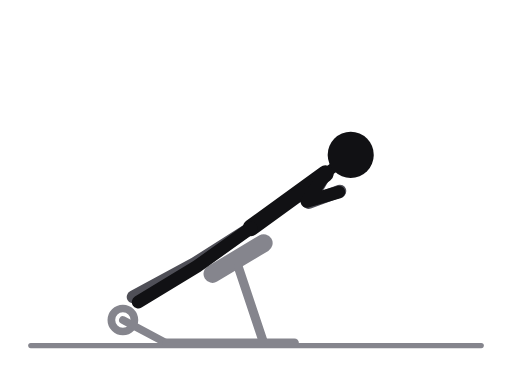
t = 0.00 s
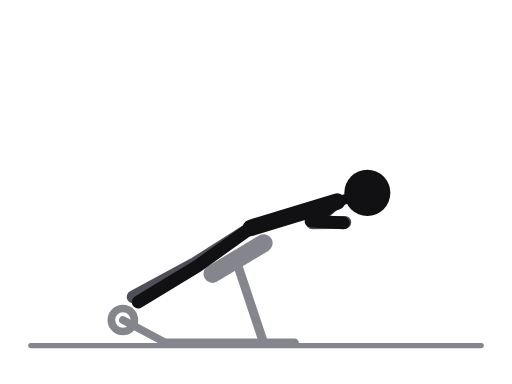
t = 0.31 s
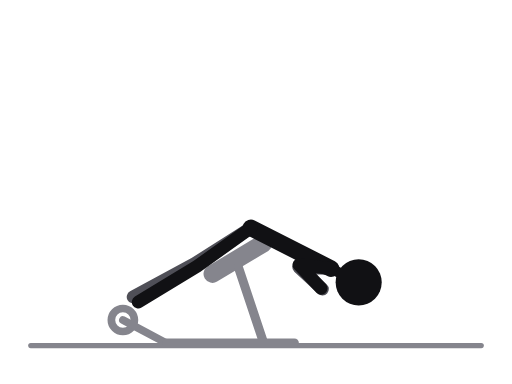
t = 0.69 s
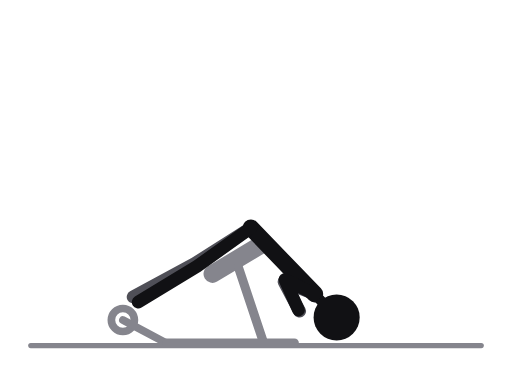
t = 1.00 s
t = 1.31 s: frame unchanged from t = 0.69 s, image omitted
t = 1.69 s: frame unchanged from t = 0.31 s, image omitted

The animated SVG that drew these frames (rendered in a browser with its animation timeline set to each time). Animation: 10 SMIL elements (animate=10); one cycle of 2.00 s, repeats indefinitely.

<svg xmlns="http://www.w3.org/2000/svg" viewBox="0 0 400 300" role="img" aria-label="Back extension"><title>Back extension</title><style>.ill-s-near{stroke:var(--ill-near,#111114)}.ill-f-near{fill:var(--ill-near,#111114)}.ill-s-far{stroke:var(--ill-far,#4F4F57)}.ill-f-far{fill:var(--ill-far,#4F4F57)}.ill-s-prop{stroke:var(--ill-prop,#85858D)}.ill-f-prop{fill:var(--ill-prop,#85858D)}.ill-s-floor{stroke:var(--ill-floor,#85858D)}.ill-f-floor{fill:var(--ill-floor,#85858D)}.ill-s-iron{stroke:var(--ill-iron,#77777F)}.ill-f-iron{fill:var(--ill-iron,#77777F)}.ill-s-ironin{stroke:var(--ill-ironin,#E6E6EA)}.ill-f-ironin{fill:var(--ill-ironin,#E6E6EA)}.ill-s-arrow{stroke:var(--ill-arrow,#008F45)}.ill-f-arrow{fill:var(--ill-arrow,#008F45)}@media (prefers-color-scheme:dark){svg{--ill-near:#F5F5F7;--ill-far:#BEBEC5;--ill-prop:#8E8E96;--ill-floor:#8E8E96;--ill-iron:#9E9EA6;--ill-ironin:#2A2A30;--ill-arrow:#3DFF8F;}}</style><g stroke-linecap="round" stroke-linejoin="round"><line class="ill-s-floor" x1="24" y1="270" x2="376" y2="270" stroke-width="4"/><line class="ill-s-prop" x1="166" y1="214" x2="206" y2="190" stroke-width="14"/><line class="ill-s-prop" x1="186" y1="208" x2="206" y2="268" stroke-width="7"/><circle class="ill-s-prop" cx="96" cy="250" r="9" fill="none" stroke-width="6"/><line class="ill-s-prop" x1="96" y1="250" x2="130" y2="268" stroke-width="6"/><line class="ill-s-prop" x1="130" y1="268" x2="230" y2="268" stroke-width="7"/><polyline class="ill-s-far" points="196,178 152,206 104,232" fill="none" stroke-width="10"/><polyline class="ill-s-far" points="254.2,135.7 241.2,158.2 265.6,149.3" fill="none" stroke-width="10"><animate attributeName="points" values="254.2,135.7 241.2,158.2 265.6,149.3;261.8,148.7 244.4,168 270.1,164.4;267.7,184.3 243.1,192.8 267.4,202.1;255.7,218.3 230.1,213.8 246.8,233.7;246,229.8 221.9,220.1 234.1,243.1;255.7,218.3 230.1,213.8 246.8,233.7;267.7,184.3 243.1,192.8 267.4,202.1;261.8,148.7 244.4,168 270.1,164.4;254.2,135.7 241.2,158.2 265.6,149.3" keyTimes="0;0.125;0.25;0.375;0.5;0.625;0.75;0.875;1" dur="2.0s" repeatCount="indefinite"/></polyline><line class="ill-s-near" x1="254.2" y1="135.7" x2="196" y2="178" stroke-width="13"><animate attributeName="x1" values="254.2;261.8;267.7;255.7;246;255.7;267.7;261.8;254.2" keyTimes="0;0.125;0.25;0.375;0.5;0.625;0.75;0.875;1" dur="2.0s" repeatCount="indefinite"/><animate attributeName="y1" values="135.7;148.7;184.3;218.3;229.8;218.3;184.3;148.7;135.7" keyTimes="0;0.125;0.25;0.375;0.5;0.625;0.75;0.875;1" dur="2.0s" repeatCount="indefinite"/></line><line class="ill-s-near" x1="254.2" y1="135.7" x2="274" y2="121" stroke-width="8"><animate attributeName="x1" values="254.2;261.8;267.7;255.7;246;255.7;267.7;261.8;254.2" keyTimes="0;0.125;0.25;0.375;0.5;0.625;0.75;0.875;1" dur="2.0s" repeatCount="indefinite"/><animate attributeName="y1" values="135.7;148.7;184.3;218.3;229.8;218.3;184.3;148.7;135.7" keyTimes="0;0.125;0.25;0.375;0.5;0.625;0.75;0.875;1" dur="2.0s" repeatCount="indefinite"/><animate attributeName="x2" values="274;285;293;276;263;276;293;285;274" keyTimes="0;0.125;0.25;0.375;0.5;0.625;0.75;0.875;1" dur="2.0s" repeatCount="indefinite"/><animate attributeName="y2" values="121;139;186;232;248;232;186;139;121" keyTimes="0;0.125;0.25;0.375;0.5;0.625;0.75;0.875;1" dur="2.0s" repeatCount="indefinite"/></line><polyline class="ill-s-near" points="196,178 154,208 108,236" fill="none" stroke-width="10"/><polyline class="ill-s-near" points="254.2,135.7 239.7,157.3 264.7,150.1" fill="none" stroke-width="10"><animate attributeName="points" values="254.2,135.7 239.7,157.3 264.7,150.1;261.8,148.7 243.1,166.8 269,165;267.7,184.3 242.6,191 266.2,202;255.7,218.3 230.5,212 245.8,233;246,229.8 222.6,218.4 233.2,242.2;255.7,218.3 230.5,212 245.8,233;267.7,184.3 242.6,191 266.2,202;261.8,148.7 243.1,166.8 269,165;254.2,135.7 239.7,157.3 264.7,150.1" keyTimes="0;0.125;0.25;0.375;0.5;0.625;0.75;0.875;1" dur="2.0s" repeatCount="indefinite"/></polyline><circle class="ill-f-near" cx="274" cy="121" r="18"><animate attributeName="cx" values="274;285;293;276;263;276;293;285;274" keyTimes="0;0.125;0.25;0.375;0.5;0.625;0.75;0.875;1" dur="2.0s" repeatCount="indefinite"/><animate attributeName="cy" values="121;139;186;232;248;232;186;139;121" keyTimes="0;0.125;0.25;0.375;0.5;0.625;0.75;0.875;1" dur="2.0s" repeatCount="indefinite"/></circle></g></svg>
